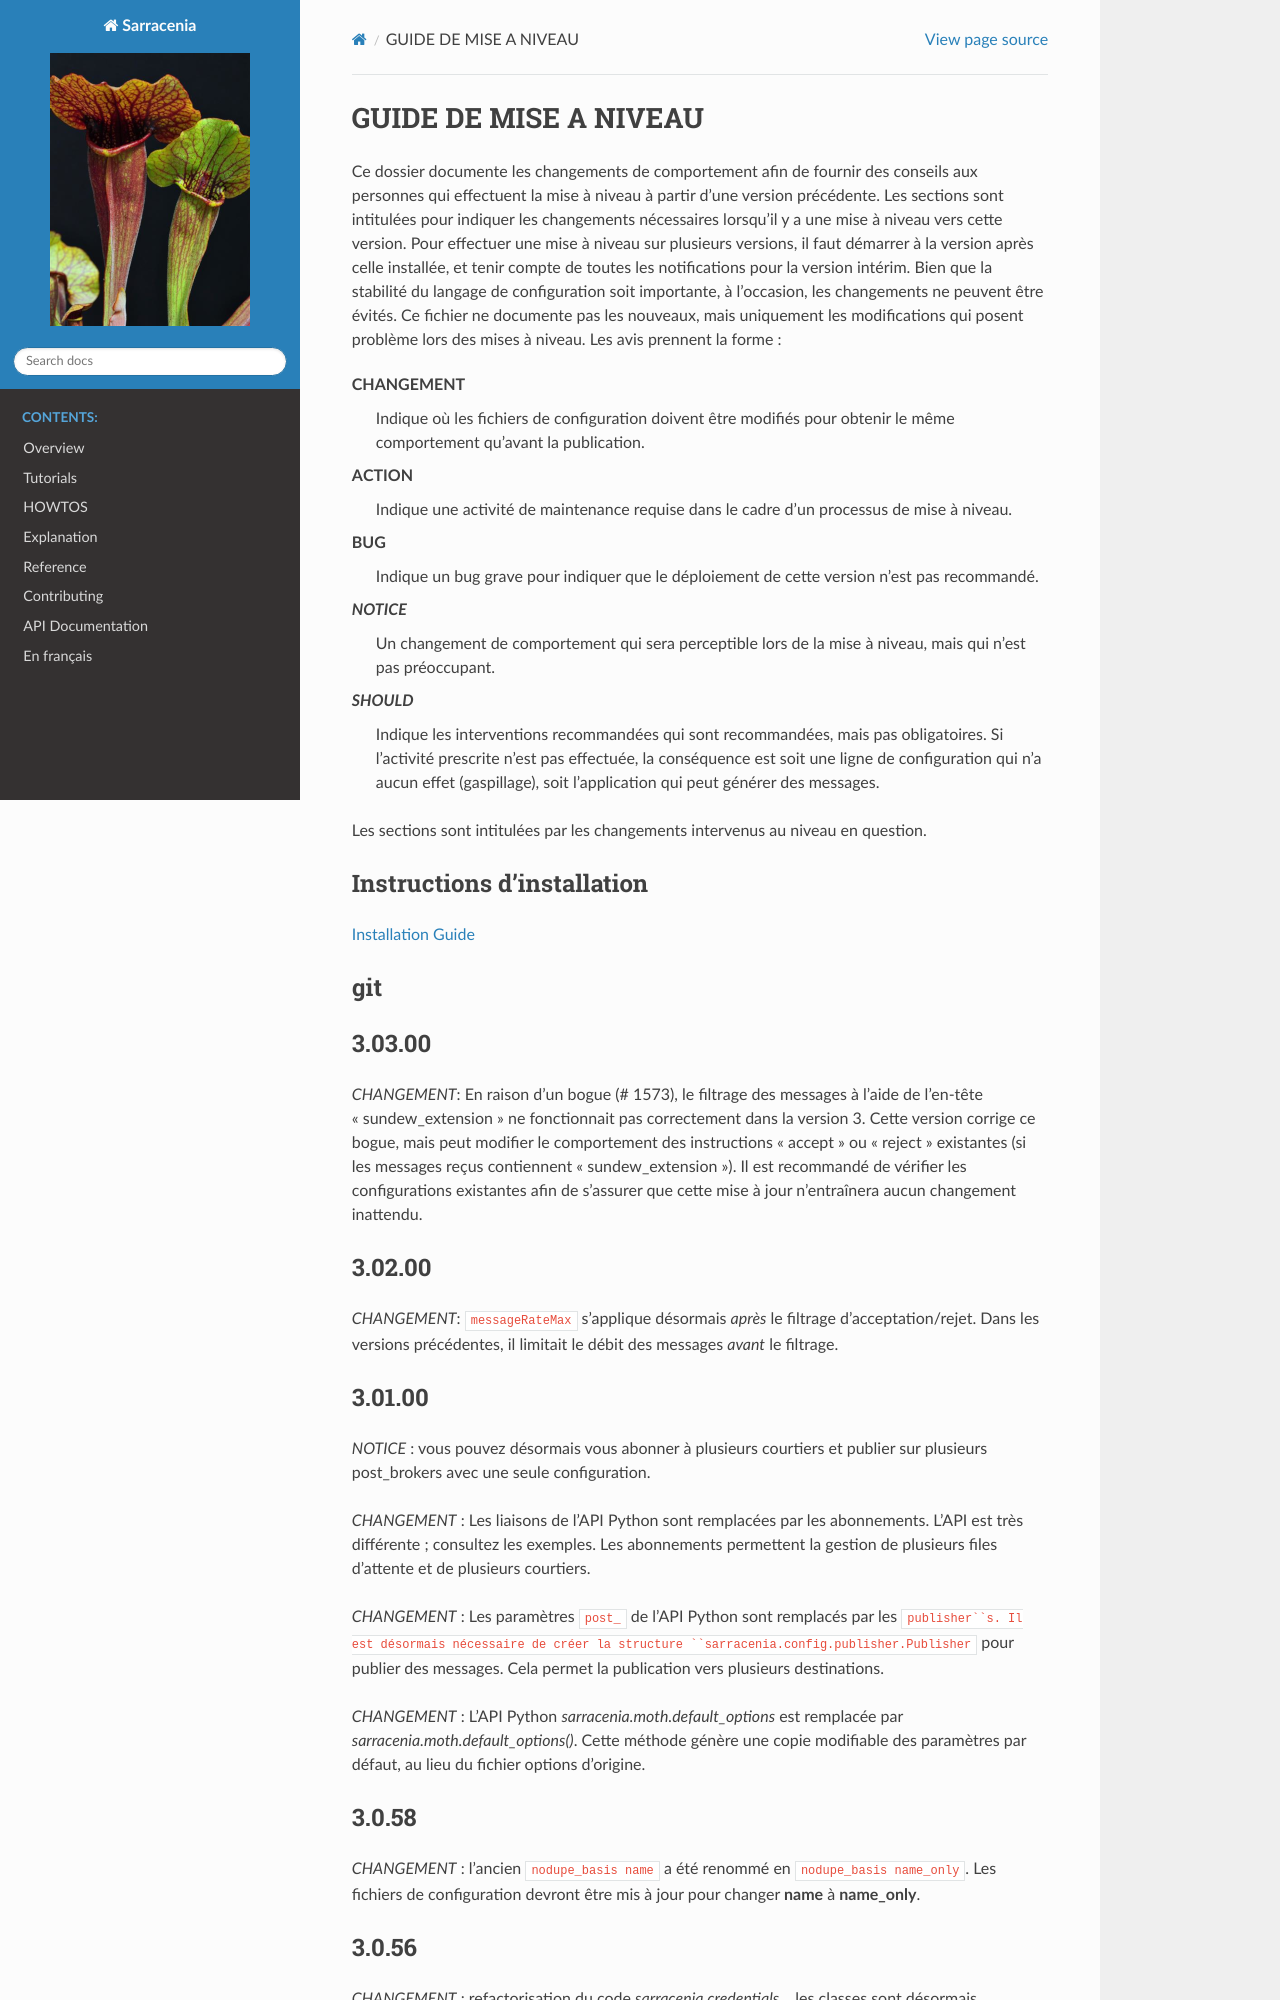

repository: MetPX/sarracenia · page: fr/CommentFaire/MiseANiveau.html · generator: sphinx


----------------------
GUIDE DE MISE A NIVEAU
----------------------

Ce dossier documente les changements de comportement afin de fournir des conseils aux personnes qui effectuent la mise à niveau
à partir d’une version précédente. Les sections sont intitulées pour indiquer les changements nécessaires lorsqu'il y a
une mise à niveau vers cette version. Pour effectuer une mise à niveau sur plusieurs versions, il faut démarrer
à la version après celle installée, et tenir compte de toutes les notifications pour la version intérim.
Bien que la stabilité du langage de configuration soit importante, à l’occasion, les changements ne peuvent
être évités. Ce fichier ne documente pas les nouveaux, mais uniquement les modifications qui posent problème lors des
mises à niveau. Les avis prennent la forme :

**CHANGEMENT**
   Indique où les fichiers de configuration doivent être modifiés pour obtenir le même comportement qu’avant la publication.

**ACTION**
   Indique une activité de maintenance requise dans le cadre d’un processus de mise à niveau.

**BUG**
   Indique un bug grave pour indiquer que le déploiement de cette version n’est pas recommandé.

*NOTICE*
   Un changement de comportement qui sera perceptible lors de la mise à niveau, mais qui n’est pas préoccupant.

*SHOULD*
   Indique les interventions recommandées qui sont recommandées, mais pas obligatoires. Si l’activité prescrite n’est pas effectuée,
   la conséquence est soit une ligne de configuration qui n’a aucun effet (gaspillage), soit l’application
   qui peut générer des messages.

Les sections sont intitulées par les changements intervenus au niveau en question.

Instructions d’installation
---------------------------

`Installation Guide <../Tutorials/Install.rst>`_

git
---

3.0.56
------

*CHANGEMENT* : refactorisation du code *sarracenia.credentials...* les classes sont désormais
*sarracenia.config.credentials* tout code utilisant des informations d'identification doit être
mis à jour.

*CHANGEMENT* : paramètres de file d'attente stockés dans le fichier d'état subscriptions.json,
au lieu d'un fichier .qname, avec plus d'informations. La transition
est peut-être complexe. Cette version lira et écrira les deux fichiers,
afin de préserver la possibilité de rétrogradation. La version ultérieure abandonnera
la prise en charge des fichiers qname.


3.0.54
------

*CHANGEMENT* : *sr3 sanity* redémarre uniquement les instances manquantes, pas celles arrêtées.
cela est considéré comme plus conforme aux attentes des analystes. 

*CHANGEMENT* : le nouveau paramètre *queueShare* peut être utilisé partout où, dans les versions précédentes,
 *queueName* a servi. Cela devrait entraîner moins de paramètres de configuration
 et les valeurs paramètres *queueShare* utilisés seront également plus courts que ceux de *queueName*.

*CHANGEMENT* : les noms de files d'attente par défaut sont passés d'une valeur aléatoire à une valeur basée
sur le nom d'utilisateur et le nom d'hôte.

Les configurations existantes sans paramètres de queueName explicites continueront
d'utiliser les anciennes files d'attente si elles sont déjà utilisées. Quand les commandes *cleanup*
seront exécutés, ou dans des configurations nouvellement déployées, la nouvelle dénomination prendra effet
progressivement. Le nouveau paramètre *queueShare* peut être utilisé pour personnaliser cela.

Veuillez examiner toutes les configurations qui:

* n'ont pas de paramètres de queueName explicites
* sont exécutés sur plusieurs hôtes 

pour comprendre s'ils ont besoin de queueShare pour
pour conserver le même partage que précédemment obtenu par défaut.
